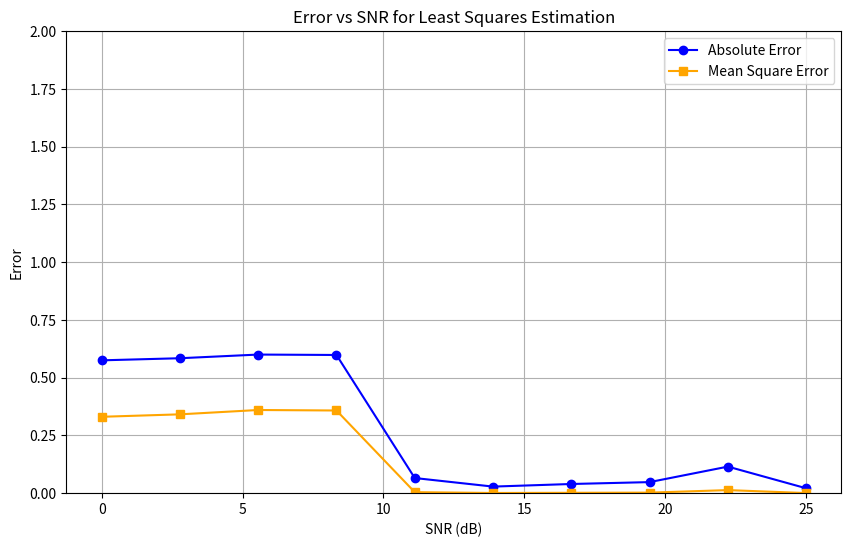

Recreate this plot in Python.
import numpy as np
import matplotlib.pyplot as plt
from scipy.linalg import toeplitz

class LeastSquaresEstimator:
    def __init__(self, N=1, A=2.0):
        self.N = N
        self.A = A

    def estimate(self, snr_db_range):
        errors, mean_square_errors = [], []
        for snr in snr_db_range:
            noise_power = 10 ** (-snr / 10)
            w = np.random.normal(0, np.sqrt(noise_power), self.N)
            h = np.ones(self.N)
            x = self.A * h + w
            theta_ls = np.sum(x * h) / np.sum(h ** 2)
            error = np.abs(self.A - theta_ls)
            mse = (self.A - theta_ls) ** 2
            errors.append(error)
            mean_square_errors.append(mse)
        return errors, mean_square_errors

    def plot_results(self, snr_db_range, errors, mean_square_errors):
        plt.figure(figsize=(10, 6))
        plt.plot(snr_db_range, errors, 'o-', label='Absolute Error', color='blue')
        plt.plot(snr_db_range, mean_square_errors, 's-', label='Mean Square Error', color='orange')
        plt.xlabel('SNR (dB)')
        plt.ylabel('Error')
        plt.title('Error vs SNR for Least Squares Estimation')
        plt.ylim(0, self.A)
        plt.grid()
        plt.legend()
        plt.show()

ls_estimator = LeastSquaresEstimator()
snr_db_range = np.linspace(0, 25, 10)
errors, mean_square_errors = ls_estimator.estimate(snr_db_range)
ls_estimator.plot_results(snr_db_range, errors, mean_square_errors)